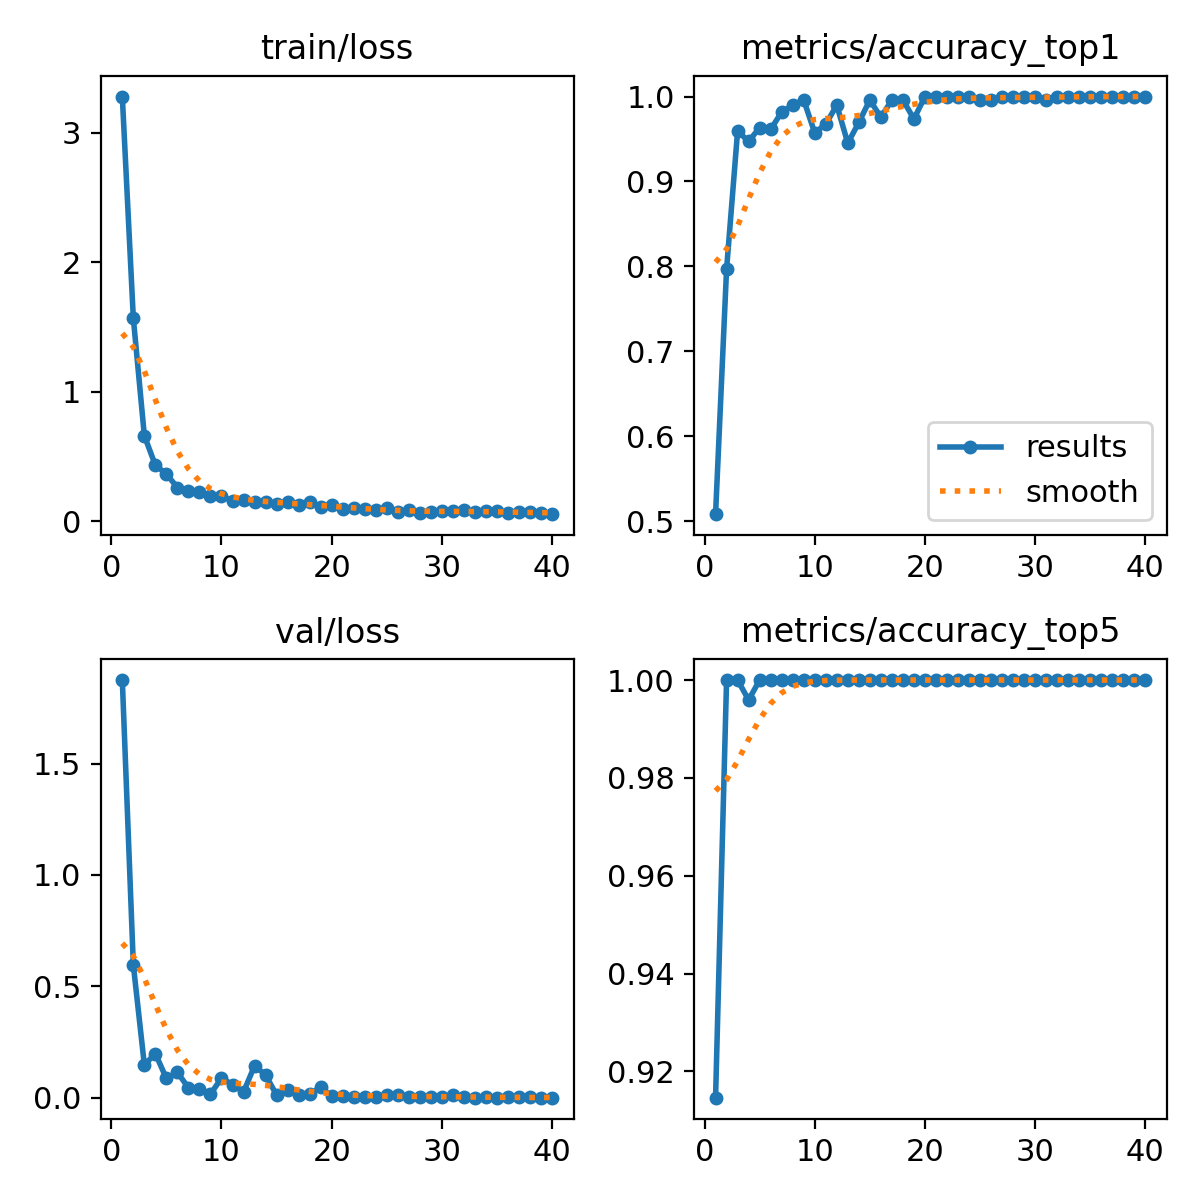

Source data for this figure (header and first rows):
epoch, time, train/loss, metrics/accuracy_top1, metrics/accuracy_top5, val/loss, lr/pg0, lr/pg1, lr/pg2
1, 2.471, 3.278, 0.5081, 0.9146, 1.875, 0.07024, 0.003306, 0.003306
2, 4.212, 1.566, 0.7967, 1, 0.5962, 0.04024, 0.006638, 0.006638
3, 5.747, 0.6587, 0.9594, 1, 0.1475, 0.01023, 0.009963, 0.009963
4, 7.205, 0.4303, 0.9472, 0.9959, 0.1983, 0.009978, 0.009978, 0.009978
5, 8.654, 0.3638, 0.9634, 1, 0.08653, 0.009961, 0.009961, 0.009961
6, 10.13, 0.2575, 0.9614, 1, 0.1139, 0.009939, 0.009939, 0.009939
7, 11.58, 0.2317, 0.9817, 1, 0.04467, 0.009912, 0.009912, 0.009912
8, 13.04, 0.2253, 0.9898, 1, 0.0413, 0.009881, 0.009881, 0.009881
9, 14.54, 0.191, 0.9959, 1, 0.01673, 0.009844, 0.009844, 0.009844
10, 16.03, 0.1926, 0.9573, 1, 0.08806, 0.009803, 0.009803, 0.009803
11, 17.48, 0.1553, 0.9675, 1, 0.05943, 0.009758, 0.009758, 0.009758
12, 18.92, 0.1645, 0.9898, 1, 0.02571, 0.009707, 0.009707, 0.009707
13, 20.37, 0.1453, 0.9451, 1, 0.1434, 0.009652, 0.009652, 0.009652
14, 21.83, 0.1498, 0.9695, 1, 0.1025, 0.009593, 0.009593, 0.009593
15, 23.3, 0.1301, 0.9959, 1, 0.01198, 0.009529, 0.009529, 0.009529
16, 24.75, 0.1504, 0.9756, 1, 0.03686, 0.00946, 0.00946, 0.00946
17, 26.2, 0.1226, 0.9959, 1, 0.013, 0.009388, 0.009388, 0.009388
18, 27.65, 0.1497, 0.9959, 1, 0.01517, 0.009311, 0.009311, 0.009311
19, 29.14, 0.1114, 0.9736, 1, 0.04851, 0.009229, 0.009229, 0.009229
20, 30.64, 0.1261, 1, 1, 0.0066, 0.009144, 0.009144, 0.009144
21, 32.15, 0.08935, 1, 1, 0.00987, 0.009055, 0.009055, 0.009055
22, 33.63, 0.1017, 1, 1, 0.00335, 0.008961, 0.008961, 0.008961
23, 35.09, 0.08952, 1, 1, 0.00434, 0.008864, 0.008864, 0.008864
24, 36.56, 0.08603, 1, 1, 0.0036, 0.008763, 0.008763, 0.008763
25, 38.03, 0.09883, 0.9959, 1, 0.01018, 0.008658, 0.008658, 0.008658
26, 39.5, 0.06698, 0.9959, 1, 0.01445, 0.00855, 0.00855, 0.00855
27, 40.99, 0.08183, 1, 1, 0.00392, 0.008439, 0.008439, 0.008439
28, 42.5, 0.06131, 1, 1, 0.00187, 0.008323, 0.008323, 0.008323
29, 44.02, 0.06569, 1, 1, 0.00442, 0.008205, 0.008205, 0.008205
30, 45.49, 0.07457, 1, 1, 0.00276, 0.008084, 0.008084, 0.008084
31, 47, 0.07925, 0.9959, 1, 0.01111, 0.00796, 0.00796, 0.00796
32, 48.47, 0.08306, 1, 1, 0.00274, 0.007832, 0.007832, 0.007832
33, 49.94, 0.06653, 1, 1, 0.0006, 0.007702, 0.007702, 0.007702
34, 51.44, 0.07386, 1, 1, 0.0031, 0.00757, 0.00757, 0.00757
35, 52.95, 0.07951, 1, 1, 0.00051, 0.007435, 0.007435, 0.007435
36, 54.43, 0.0648, 1, 1, 0.00267, 0.007297, 0.007297, 0.007297
37, 55.88, 0.06685, 1, 1, 0.00131, 0.007158, 0.007158, 0.007158
38, 57.38, 0.06962, 1, 1, 0.0014, 0.007016, 0.007016, 0.007016
39, 58.87, 0.06362, 1, 1, 0.0007, 0.006872, 0.006872, 0.006872
40, 60.33, 0.05275, 1, 1, 0.00036, 0.006727, 0.006727, 0.006727
